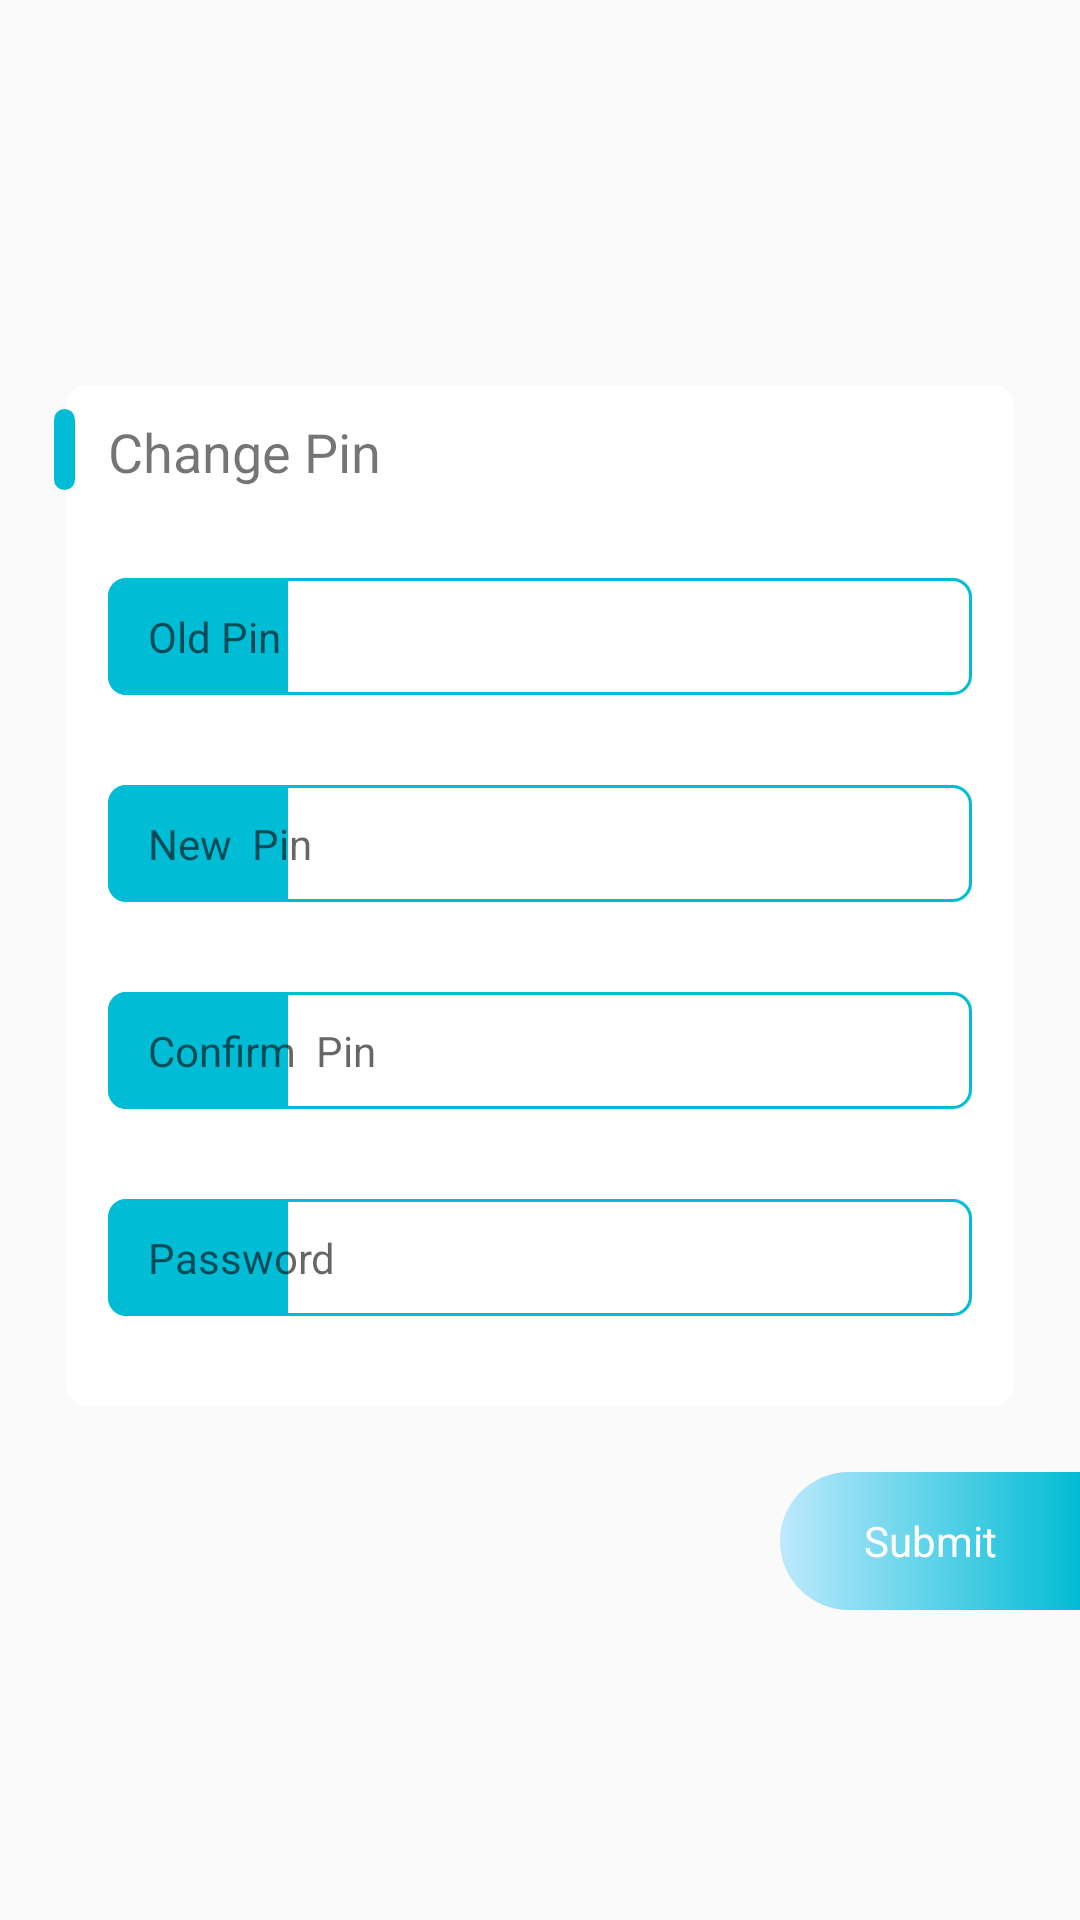

This screen was rendered from an Android layout file. Write that file and the resources it references.
<!-- AndroidManifest.xml: application theme AppTheme -->
<!-- res/layout/fragment_reset_pin.xml -->
<?xml version="1.0" encoding="utf-8"?>
<layout>
<LinearLayout xmlns:android="http://schemas.android.com/apk/res/android"
    xmlns:tools="http://schemas.android.com/tools"
    android:layout_width="match_parent"
    android:orientation="vertical"
    android:gravity="center"
    android:layout_height="match_parent"
    tools:context=".ui.ResetPinFragment">

    <FrameLayout
        android:layout_width="match_parent"
        android:layout_height="wrap_content"
        android:layout_marginTop="20dp"
        android:layout_gravity="center"

        >

        <FrameLayout
            android:layout_width="match_parent"
            android:layout_height="wrap_content"
            android:padding="2sp">

            <LinearLayout
                android:layout_width="match_parent"
                android:layout_height="wrap_content"
                android:layout_margin="20dp"
                android:background="@drawable/white_rect"
                android:orientation="vertical"
                android:paddingBottom="30sp"
                android:paddingStart="14dp"
                android:paddingEnd="14dp">

                <TextView
                    android:layout_width="wrap_content"
                    android:layout_height="wrap_content"
                    android:layout_marginTop="10dp"
                    android:gravity="center_horizontal"
                    android:text="Change Pin "
                    android:textSize="18sp" />

                <EditText
                    android:layout_marginTop="30sp"
                    android:theme="@style/MyEditTextTheme"
                    android:id="@+id/oldPin"
                    android:textSize="14sp"
                    android:layout_width="match_parent"
                    android:layout_height="wrap_content"
                    android:background="@drawable/edt_bg_with_icon"
                    android:drawableStart="@drawable/ic_baseline_login_24"
                    android:drawablePadding="30dp"
                    android:hint=" Old Pin "
                    android:maxLength="10"
                    android:padding="10dp" />

                <EditText
                    android:id="@+id/new_Pin"
                    android:layout_marginTop="30sp"
                    android:theme="@style/MyEditTextTheme"
                    android:layout_width="match_parent"
                    android:layout_height="wrap_content"
                    android:background="@drawable/edt_bg_with_icon"
                    android:textSize="14sp"
                    android:drawableStart="@drawable/ic_baseline_login_24"
                    android:drawablePadding="30dp"
                    android:hint=" New  Pin"
                    android:maxLength="10"
                    android:padding="10dp" />

                <EditText
                    android:id="@+id/cnfrmpin"
                    android:layout_marginTop="30sp"
                    android:theme="@style/MyEditTextTheme"
                    android:layout_width="match_parent"
                    android:layout_height="wrap_content"
                    android:background="@drawable/edt_bg_with_icon"
                    android:textSize="14sp"
                    android:drawableStart="@drawable/ic_baseline_login_24"
                    android:drawablePadding="30dp"
                    android:hint=" Confirm  Pin"
                    android:maxLength="10"
                    android:padding="10dp" />
                <EditText
                    android:id="@+id/password"
                    android:layout_marginTop="30sp"
                    android:theme="@style/MyEditTextTheme"
                    android:layout_width="match_parent"
                    android:layout_height="wrap_content"
                    android:background="@drawable/edt_bg_with_icon"
                    android:textSize="14sp"
                    android:drawableStart="@drawable/ic_baseline_login_24"
                    android:drawablePadding="30dp"
                    android:hint=" Password"
                    android:maxLength="10"
                    android:padding="10dp" />
            </LinearLayout>

        </FrameLayout>

        <View
            android:layout_width="7dp"
            android:layout_height="27dp"
            android:layout_marginStart="18dp"
            android:layout_marginTop="30dp"
            android:background="@drawable/rounded_corner" />

    </FrameLayout>
    <LinearLayout
        android:id="@+id/btnSubmit"
        android:layout_width="100sp"
        android:layout_height="46sp"
        android:layout_gravity="end"
        android:layout_marginBottom="16.7dp"
        android:background="@drawable/half_blue_button"
        android:gravity="center"
        android:orientation="vertical">

        <TextView
            android:layout_width="match_parent"
            android:layout_height="wrap_content"
            android:layout_gravity="center"
            android:gravity="center"
            android:text="Submit"
            android:textColor="#ffffff"
            android:textSize="14sp" />


    </LinearLayout>

</LinearLayout>
</layout>
<!-- resources referenced by this layout -->
<resources>
  <!-- drawable edt_bg_with_icon (drawable-v24) -->
  <?xml version="1.0" encoding="utf-8"?>
  <layer-list xmlns:android="http://schemas.android.com/apk/res/android">
  
      <item>
          <shape>
              <corners android:radius="6dp" />
              <solid android:color="@android:color/white" />
          </shape>
      </item>
      <item>
          <shape>
              <solid android:color="@color/colorPrimary" />
              <corners android:radius="6dp" />
          </shape>
      </item>
      <item android:left="60dp">
          
          
          <shape>
              <solid android:color="@android:color/white" />
              <corners
                  android:bottomLeftRadius="0dp"
                  android:bottomRightRadius="6dp"
                  android:radius="6dp"
                  android:topLeftRadius="0dp"
                  android:topRightRadius="6dp" />
          </shape>
      </item>
      <item>
          <shape>
              <corners android:radius="6dp" />
              <solid android:color="@android:color/transparent" />
              <stroke
                  android:width="1dp"
                  android:color="@color/colorPrimary" />
          </shape>
      </item>
  </layer-list>
  <!-- drawable half_blue_button (drawable-v24) -->
  <?xml version="1.0" encoding="UTF-8"?>
  <shape xmlns:android="http://schemas.android.com/apk/res/android">
      <corners
          android:bottomLeftRadius="30dp"
          android:topLeftRadius="30dp" />
      <gradient
          android:angle="0"
          android:endColor="@color/colorPrimary"
          android:startColor="#BDE9FD"
          android:type="linear" />
  
  </shape>
  <!-- drawable rounded_corner (drawable-v24) -->
  <?xml version="1.0" encoding="UTF-8"?>
  <shape xmlns:android="http://schemas.android.com/apk/res/android">
      <solid android:color="@color/colorPrimary" />
      <corners android:radius="20dp" />
  </shape>
  <!-- drawable white_rect (drawable-v24) -->
  <?xml version="1.0" encoding="UTF-8"?>
  <shape xmlns:android="http://schemas.android.com/apk/res/android">
      <stroke android:width="2dp" android:color="#fff" />
  
      <corners android:radius="6dp" />
      <solid android:color="#fff" />
  </shape>
  <style name="MyEditTextTheme">
          <item name="colorControlNormal">@color/actionBarBackgroundColor</item>
          <item name="colorControlActivated">@color/actionBarBackgroundColor</item>
          <item name="colorControlHighlight">@color/actionBarBackgroundColor</item>
      </style>
  <style name="AppTheme" parent="Theme.AppCompat.Light.DarkActionBar">
          
          <item name="colorPrimary">@color/colorPrimary</item>
          <item name="colorPrimaryDark">@color/colorPrimaryDark</item>
          <item name="colorAccent">@color/colorAccent</item>
          <item name="windowActionBar">false</item>
          <item name="windowNoTitle">true</item>
      </style>
  <color name="colorPrimary">#00BCD4</color>
  <color name="actionBarBackgroundColor">#00BCD4</color>
  <color name="colorPrimaryDark">#017180</color>
  <color name="colorAccent">#D81B60</color>
</resources>
